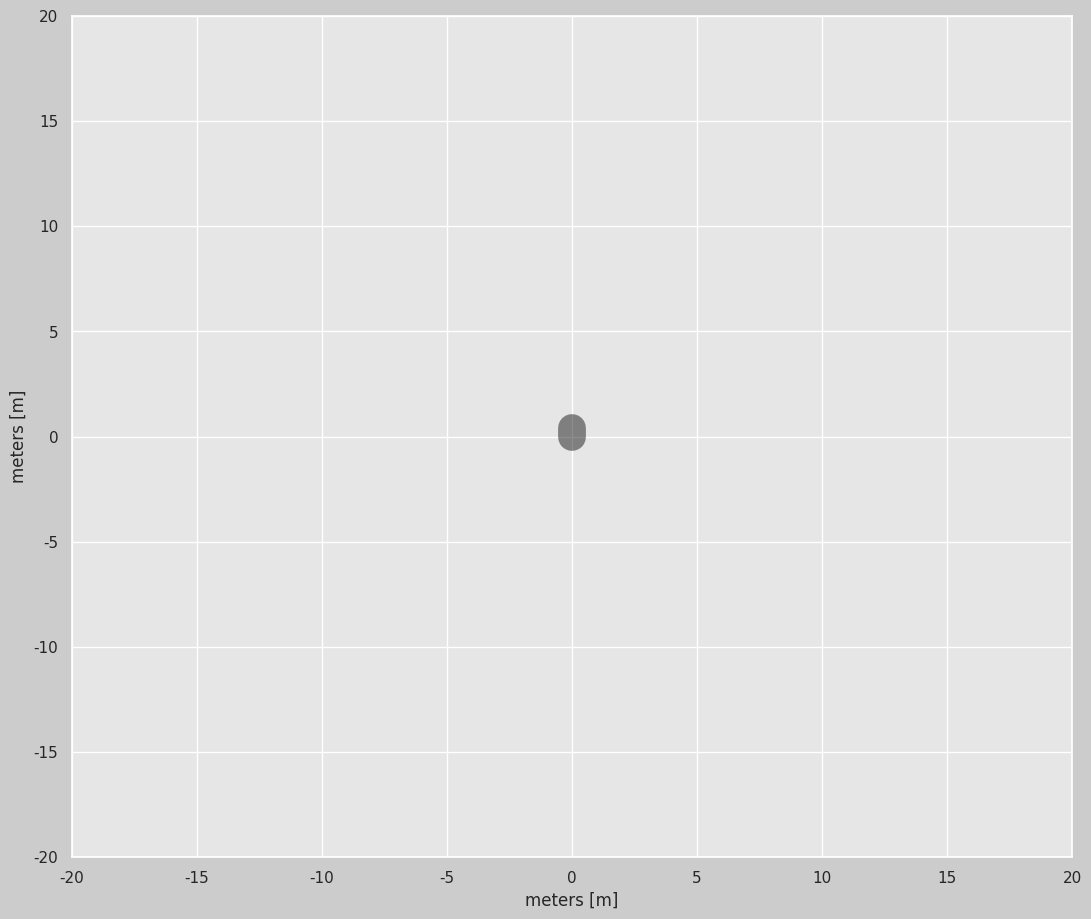

Recreate this plot in Python.
import matplotlib.pyplot as plt
import matplotlib.gridspec as gridspec
import matplotlib.animation as animation
import numpy as np
import seaborn as sns
sns.set_theme(style="darkgrid")

def create_time_series(start, end, step):
    """Generate a time series for the animation."""
    return np.arange(start, end + step, step)

def forward_kinematics(joint_angles, joint_lengths):
    """Calculate the positions of all joints using forward kinematics."""
    x, y = 0, 0
    cumulative_angle = 0
    positions = []

    for angle, length in zip(joint_angles, joint_lengths):
        cumulative_angle += angle
        x += length * np.cos(cumulative_angle)
        y += length * np.sin(cumulative_angle)
        positions.append((x, y))

    return positions

def setup_plot():
    """Set up the matplotlib plot for the animation."""
    fig = plt.figure(figsize=(16, 9), dpi=80, facecolor=(0.8, 0.8, 0.8))
    gs = gridspec.GridSpec(3, 3)
    plt.subplots_adjust(left=0.03, bottom=0.035, right=0.99, top=0.97, wspace=0.15, hspace=0.2)
    return fig, gs

def initialize_subplots(fig, gs):
    """Initialize subplots for the animation."""
    ax1 = fig.add_subplot(gs[:, 0:2], facecolor=(0.9, 0.9, 0.9))
    ax1.plot([0, 0], [0, 0.4], 'k', linewidth=20, alpha=0.5)  # base line
    return ax1

def setup_animation_axes(ax1):
    """Set up axes and lines for the main animation plot."""
    ax1.set_xlim(-20, 20)
    ax1.set_ylim(-20, 20)
    ax1.set_xlabel('meters [m]', fontsize=12)
    ax1.set_ylabel('meters [m]', fontsize=12)
    ax1.grid(True)

    joint_lines = [ax1.plot([], [], 'o-', linewidth=2, markersize=4)[0] for _ in range(3)]
    trajectory_line, = ax1.plot([], [], 'b--', linewidth=1.5)  # Distinct trajectory style

    return joint_lines, trajectory_line

def animate_with_sine_wave(frame, joint_angles, joint_lengths, joint_lines, trajectory_line, time_series):
    """Update function for the animation with sine wave trajectory."""
    end_effector_positions = []

    for i in range(frame):
        angles = [joint_angle[i] for joint_angle in joint_angles]
        positions = forward_kinematics(angles, joint_lengths)
        end_effector_positions.append(positions[-1])  # Append only the end effector position

        for j in range(len(joint_lines)):
            if j == 0:
                joint_lines[j].set_data([0, positions[j][0]], [0, positions[j][1]])
            else:
                joint_lines[j].set_data([positions[j-1][0], positions[j][0]], 
                                        [positions[j-1][1], positions[j][1]])

    if end_effector_positions:
        trajectory_x, trajectory_y = zip(*end_effector_positions)
        trajectory_line.set_data(trajectory_x, trajectory_y)

    return joint_lines + [trajectory_line]


def main():
    t0, t_end, dt = 0, 30, 0.005  # Extended time range for a clearer sine wave
    time_series = create_time_series(t0, t_end, dt)
    joint_lengths = [5, 3, 5]

    # Sine wave motion for end effector
    sine_wave_amplitude = 3
    sine_wave_frequency = 0.5
    joint_angles = [np.pi/2 * np.sin(2 * np.pi * sine_wave_frequency * time_series) for _ in range(3)]

    fig, gs = setup_plot()
    ax1 = initialize_subplots(fig, gs)
    joint_lines, trajectory_line = setup_animation_axes(ax1)

    ani = animation.FuncAnimation(fig, animate_with_sine_wave, len(time_series), 
                                  fargs=(joint_angles, joint_lengths, joint_lines, trajectory_line, time_series), 
                                  interval=20, blit=True)

    plt.show()

if __name__ == "__main__":
    main()